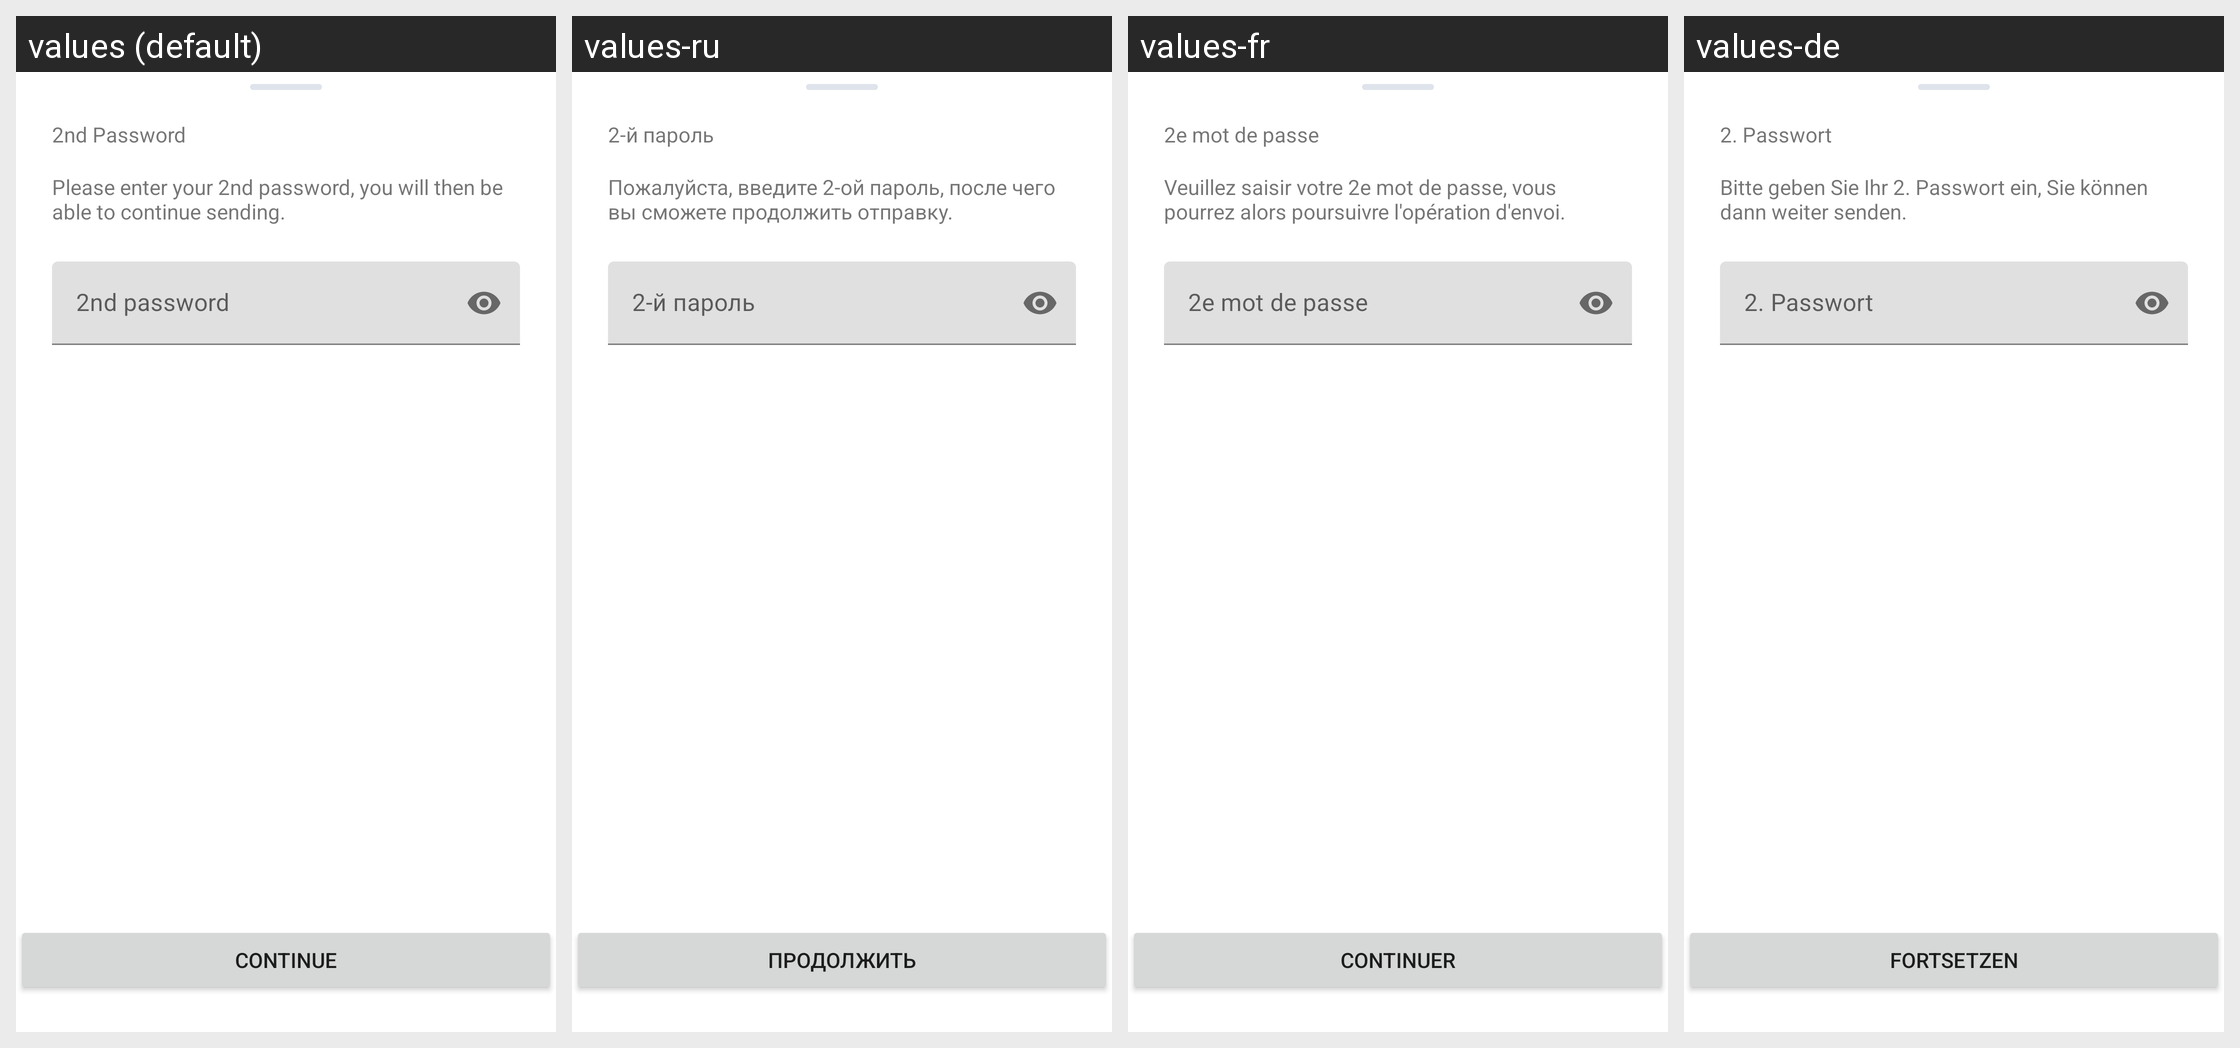

Locale-by-locale string values for the Android screen shown in this grid:
Android screen res/layout/dialog_tx_flow_password.xml rendered under 4 locales, left to right: values (default), values-ru, values-fr, values-de. Device: Nexus 5 (rendered at 1080×1920; each locale shown at half size, 540×960, under a caption strip naming it); theme AppTheme.
Other locales in the repository, not shown: values-es, values-it, values-pt, values-pt-rBR, values-tr.
Strings drawn on this screen, with the default value and each locale's value (text and hints the layout hard-codes, and strings that could not be matched under every locale, appear in the picture but are not listed):

transfer_second_pswd_title
  values: 2nd Password
  values-ru: 2-й пароль
  values-fr: 2e mot de passe
  values-de: 2. Passwort

transfer_second_pswd_desc
  values: Please enter your 2nd password, you will then be able to continue sending.
  values-ru: Пожалуйста, введите 2-ой пароль, после чего вы сможете продолжить отправку.
  values-fr: Veuillez saisir votre 2e mot de passe, vous pourrez alors poursuivre l'opération d'envoi.
  values-de: Bitte geben Sie Ihr 2. Passwort ein, Sie können dann weiter senden.

transfer_second_pswd_hint
  values: 2nd password
  values-ru: 2-й пароль
  values-fr: 2e mot de passe
  values-de: 2. Passwort

btn_continue
  values: Continue
  values-ru: Продолжить
  values-fr: Continuer
  values-de: Fortsetzen
